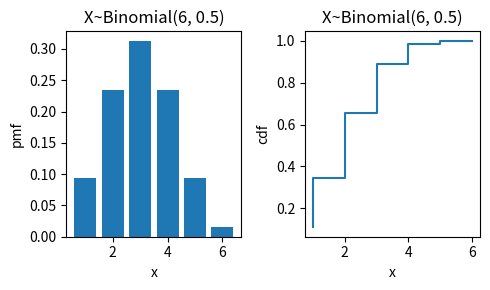

This chart was generated by the following Python code:
import numpy as np
import math
import matplotlib.pyplot as plt
from scipy.stats import binom

trials = 6
p = 1/2

c = 9
print("Pr(X=%g)="%c, +(binom.pmf(c,trials,p)))
print("Pr(X<=%g)="%c,+(binom.cdf(c,trials,p)))
print("Pr(X>%g)="%c, +(1 - binom.cdf(c,trials,p)))
mean, var, skew, kurt = binom.stats(trials, p, moments='mvsk')
print("mean=",mean,"\t std=", np.sqrt(var))

x_list = np.linspace(1, trials, trials)
#generate x = 1,2,..,n so that we can calculate p(x) = Pr(X=x)
y = binom.pmf(x_list,trials,p, loc=0)
#pmf for Bin(30,0.9) at x=1,2,...,30
cdf = binom.cdf(x_list, trials, p)
#cdf for Bin(30,0.9) at x=1,2,...,30

fig, axes = plt.subplots(nrows=1, ncols=2, figsize=(5, 3))
plt.subplot(1, 2, 1)
plt.bar(x_list, y)
plt.xlabel('x')
plt.ylabel('pmf')
plt.title('X~Binomial(%g,'%trials+' %g)'%p)

plt.subplot(1, 2, 2)
plt.step(x_list, cdf)
plt.xlabel('x')
plt.ylabel('cdf')
plt.title('X~Binomial(%g,'%trials+' %g)'%p)
fig.tight_layout()
